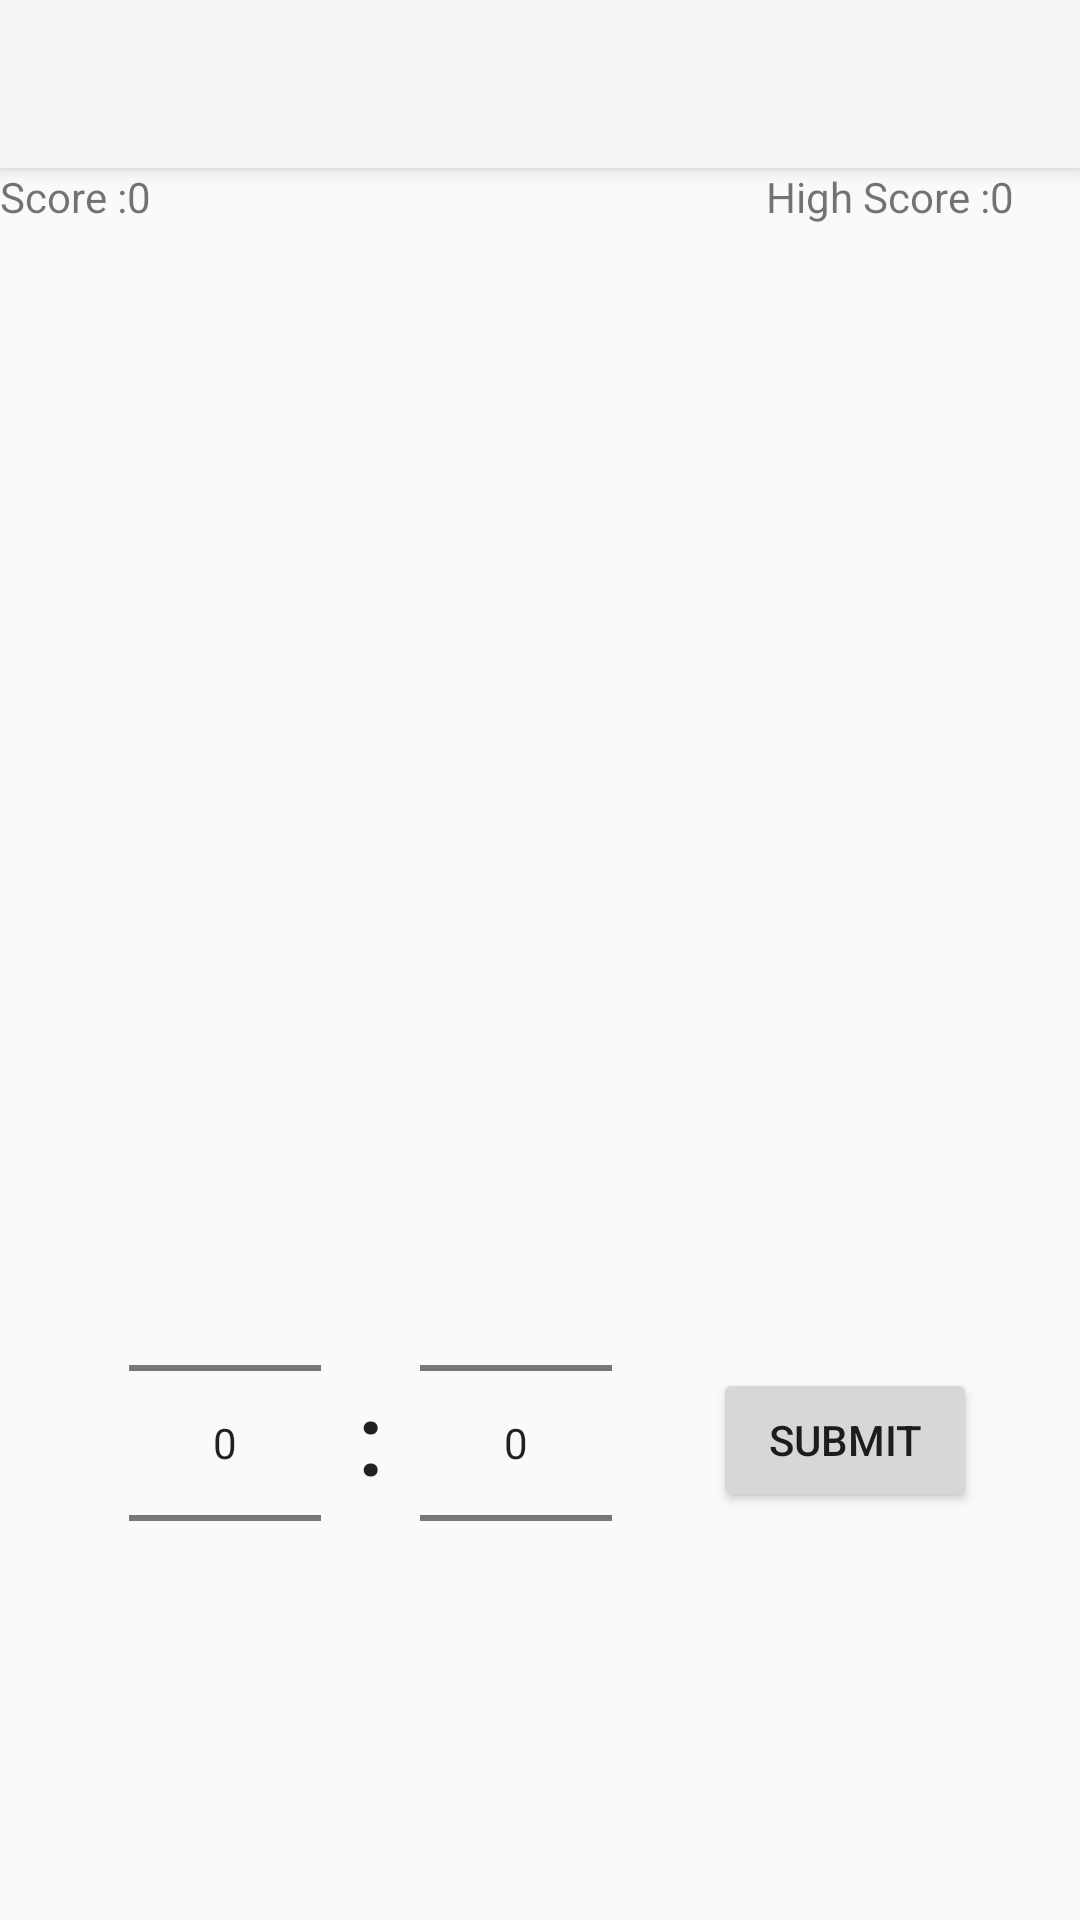

The Android layout XML behind this screen, and the referenced resources:
<!-- AndroidManifest.xml: application theme Theme.Projectt -->
<!-- res/layout/activity_analog_clock_practice.xml -->
<?xml version="1.0" encoding="utf-8"?>
<androidx.constraintlayout.widget.ConstraintLayout xmlns:android="http://schemas.android.com/apk/res/android"
    xmlns:app="http://schemas.android.com/apk/res-auto"
    xmlns:tools="http://schemas.android.com/tools"
    android:layout_width="match_parent"
    android:layout_height="match_parent"
    tools:context=".multiplication">

    <TextView
        android:id="@+id/textView_analog_clock_prac_high_score"
        android:layout_width="30dp"
        android:layout_height="wrap_content"
        android:text="0"
        app:layout_constraintEnd_toEndOf="parent"
        app:layout_constraintTop_toBottomOf="@+id/my_toolbar" />

    <TextView
        android:id="@+id/textView53"
        android:layout_width="wrap_content"
        android:layout_height="wrap_content"
        android:text="@string/high_score"
        app:layout_constraintEnd_toStartOf="@+id/textView_analog_clock_prac_high_score"
        app:layout_constraintTop_toBottomOf="@+id/my_toolbar" />

    <androidx.appcompat.widget.Toolbar
        android:id="@+id/my_toolbar"
        android:layout_width="match_parent"
        android:layout_height="?attr/actionBarSize"
        android:background="?attr/colorPrimary"
        android:elevation="4dp"
        android:theme="@style/ThemeOverlay.AppCompat.ActionBar"
        app:layout_constraintEnd_toEndOf="parent"
        app:layout_constraintStart_toStartOf="parent"
        app:layout_constraintTop_toTopOf="parent"
        app:popupTheme="@style/ThemeOverlay.AppCompat.Light" />

    <TextView
        android:id="@+id/textView_52"
        android:layout_width="wrap_content"
        android:layout_height="wrap_content"
        android:text="@string/score"
        app:layout_constraintStart_toStartOf="parent"
        app:layout_constraintTop_toBottomOf="@+id/my_toolbar" />

    <TextView
        android:id="@+id/textView_analog_clock_practice_score"
        android:layout_width="30dp"
        android:layout_height="wrap_content"
        android:text="0"
        app:layout_constraintStart_toEndOf="@+id/textView_52"
        app:layout_constraintTop_toBottomOf="@+id/my_toolbar" />

    <ImageView
        android:id="@+id/imageView_analog_clock_prac_question"
        android:layout_width="0dp"
        android:layout_height="300dp"
        android:layout_marginTop="16dp"
        android:scaleType="fitCenter"
        app:layout_constraintEnd_toEndOf="parent"
        app:layout_constraintHorizontal_bias="0.0"
        app:layout_constraintStart_toStartOf="parent"
        app:layout_constraintTop_toBottomOf="@+id/textView_analog_clock_prac_high_score"

        />

    <Button
        android:id="@+id/button_analog_clock_prac_play"
        android:layout_width="wrap_content"
        android:layout_height="wrap_content"
        android:layout_marginStart="59dp"
        android:layout_marginTop="65dp"
        android:layout_marginEnd="60dp"
        android:text="@string/submit"
        app:layout_constraintEnd_toEndOf="parent"
        app:layout_constraintStart_toEndOf="@+id/minutePicker"
        app:layout_constraintTop_toBottomOf="@+id/imageView_analog_clock_prac_question" />

    <NumberPicker
        android:id="@+id/hourPicker"
        android:layout_width="wrap_content"
        android:layout_height="wrap_content"
        android:layout_marginStart="43dp"
        app:layout_constraintStart_toStartOf="parent"
        app:layout_constraintTop_toBottomOf="@+id/imageView_analog_clock_prac_question" />

    <NumberPicker
        android:id="@+id/minutePicker"
        android:layout_width="wrap_content"
        android:layout_height="wrap_content"
        android:layout_marginStart="33dp"
        app:layout_constraintStart_toEndOf="@+id/hourPicker"
        app:layout_constraintTop_toBottomOf="@+id/imageView_analog_clock_prac_question" />

    <TextView
        android:id="@+id/textView12"
        android:layout_width="wrap_content"
        android:layout_height="wrap_content"
        android:layout_marginStart="12dp"
        android:layout_marginTop="65dp"
        android:layout_marginEnd="12dp"
        android:text=":"
        android:textAppearance="@style/TextAppearance.AppCompat.Body2"
        android:textSize="34sp"
        app:layout_constraintEnd_toStartOf="@+id/minutePicker"
        app:layout_constraintStart_toEndOf="@+id/hourPicker"
        app:layout_constraintTop_toBottomOf="@+id/imageView_analog_clock_prac_question" />

</androidx.constraintlayout.widget.ConstraintLayout>
<!-- resources referenced by this layout -->
<resources>
  <string name="high_score">High Score :</string>
  <string name="score">Score :</string>
  <string name="submit">Submit</string>
  <style name="Theme.Projectt" parent="Base.Theme.Projectt" />
  <style name="Base.Theme.Projectt" parent="Theme.AppCompat.DayNight.NoActionBar">
          
          
      </style>
</resources>
